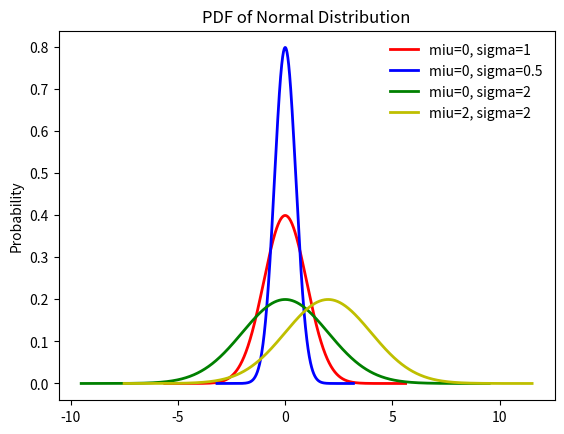

Recreate this plot in Python.
import numpy as np
from scipy import stats
import matplotlib.pyplot as plt


def uniform_distribution(loc=0, scale=1):
    """
    均匀分布，在实际的定义中有两个参数，分布定义域区间的起点和终点[a, b]
    :param loc: 该分布的起点, 相当于a
    :param scale: 区间长度, 相当于 b-a
    :return:
    """
    uniform_dis = stats.uniform(loc=loc, scale=scale)
    x = np.linspace(uniform_dis.ppf(0.01),
                    uniform_dis.ppf(0.99), 100)
    fig, ax = plt.subplots(1, 1)

    # 直接传入参数
    ax.plot(x, stats.uniform.pdf(x, loc=2, scale=4), 'r-',
            lw=5, alpha=0.6, label='uniform pdf')

    # 从冻结的均匀分布取值
    ax.plot(x, uniform_dis.pdf(x), 'k-',
            lw=2, label='frozen pdf')

    # 计算ppf分别等于0.001, 0.5, 0.999时的x值
    vals = uniform_dis.ppf([0.001, 0.5, 0.999])
    print(vals)  # [ 2.004  4.     5.996]

    # Check accuracy of cdf and ppf
    print(np.allclose([0.001, 0.5, 0.999], uniform_dis.cdf(vals)))  # Ture

    r = uniform_dis.rvs(size=10000)
    ax.hist(r, normed=True, histtype='stepfilled', alpha=0.2)
    plt.ylabel('Probability')
    plt.title(r'PDF of Unif({}, {})'.format(loc, loc+scale))
    ax.legend(loc='best', frameon=False)
    plt.show()

# uniform_distribution(loc=2, scale=4)


def exponential_dis(loc=0, scale=1.0):
    """
    指数分布，exponential continuous random variable
    按照定义，指数分布只有一个参数lambda，这里的scale = 1/lambda
    :param loc: 定义域的左端点，相当于将整体分布沿x轴平移loc
    :param scale: lambda的倒数，loc + scale表示该分布的均值，scale^2表示该分布的方差
    :return:
    """
    exp_dis = stats.expon(loc=loc, scale=scale)
    x = np.linspace(exp_dis.ppf(0.000001),
                    exp_dis.ppf(0.999999), 100)
    fig, ax = plt.subplots(1, 1)

    # 直接传入参数
    ax.plot(x, stats.expon.pdf(x, loc=loc, scale=scale), 'r-',
            lw=5, alpha=0.6, label='uniform pdf')

    # 从冻结的均匀分布取值
    ax.plot(x, exp_dis.pdf(x), 'k-',
            lw=2, label='frozen pdf')

    # 计算ppf分别等于0.001, 0.5, 0.999时的x值
    vals = exp_dis.ppf([0.001, 0.5, 0.999])
    print(vals)  # [ 2.004  4.     5.996]

    # Check accuracy of cdf and ppf
    print(np.allclose([0.001, 0.5, 0.999], exp_dis.cdf(vals)))

    r = exp_dis.rvs(size=10000)
    ax.hist(r, normed=True, histtype='stepfilled', alpha=0.2)
    plt.ylabel('Probability')
    plt.title(r'PDF of Exp(0.5)')
    ax.legend(loc='best', frameon=False)
    plt.show()

# exponential_dis(loc=0, scale=2)


def diff_exp_dis():
    """
    不同参数下的指数分布
    :return:
    """
    exp_dis_0_5 = stats.expon(scale=0.5)
    exp_dis_1 = stats.expon(scale=1)
    exp_dis_2 = stats.expon(scale=2)

    x1 = np.linspace(exp_dis_0_5.ppf(0.001), exp_dis_0_5.ppf(0.9999), 100)
    x2 = np.linspace(exp_dis_1.ppf(0.001), exp_dis_1.ppf(0.999), 100)
    x3 = np.linspace(exp_dis_2.ppf(0.001), exp_dis_2.ppf(0.99), 100)
    fig, ax = plt.subplots(1, 1)
    ax.plot(x1, exp_dis_0_5.pdf(x1), 'b-', lw=2, label=r'lambda = 2')
    ax.plot(x2, exp_dis_1.pdf(x2), 'g-', lw=2, label='lambda = 1')
    ax.plot(x3, exp_dis_2.pdf(x3), 'r-', lw=2, label='lambda = 0.5')
    plt.ylabel('Probability')
    plt.title(r'PDF of Exponential Distribution')
    ax.legend(loc='best', frameon=False)
    plt.show()

# diff_exp_dis()


def normal_dis(miu=0, sigma=1):
    """
    正态分布有两个参数
    :param miu: 均值
    :param sigma: 标准差
    :return:
    """

    norm_dis = stats.norm(miu, sigma)  # 利用相应的分布函数及参数，创建一个冻结的正态分布(frozen distribution)
    x = np.linspace(-5, 15, 101)  # 在区间[-5, 15]上均匀的取101个点

    # 计算该分布在x中个点的概率密度分布函数值(PDF)
    pdf = norm_dis.pdf(x)

    # 计算该分布在x中个点的累计分布函数值(CDF)
    cdf = norm_dis.cdf(x)

    # 下面是利用matplotlib画图
    plt.figure(1)
    # plot pdf
    plt.subplot(211)  # 两行一列，第一个子图
    plt.plot(x, pdf, 'b-',  label='pdf')
    plt.ylabel('Probability')
    plt.title(r'PDF/CDF of normal distribution')
    plt.text(-5.0, .12, r'$\mu={},\ \sigma={}$'.format(miu, sigma))  # 3是标准差，不是方差
    plt.legend(loc='best', frameon=False)
    # plot cdf
    plt.subplot(212)
    plt.plot(x, cdf, 'r-', label='cdf')
    plt.ylabel('Probability')
    plt.legend(loc='best', frameon=False)

    plt.show()

# normal_dis(miu=5, sigma=3)


def diff_normal_dis():
    """
    不同参数下的指数分布
    :return:
    """
    norm_dis_0 = stats.norm(0, 1)  # 标准正态分布
    norm_dis_1 = stats.norm(0, 0.5)  # 标准正态分布
    norm_dis_2 = stats.norm(0, 2)  # 标准正态分布
    norm_dis_3 = stats.norm(2, 2)  # 标准正态分布

    x0 = np.linspace(norm_dis_0.ppf(1e-8), norm_dis_0.ppf(0.99999999), 1000)
    x1 = np.linspace(norm_dis_1.ppf(1e-10), norm_dis_1.ppf(0.9999999999), 1000)
    x2 = np.linspace(norm_dis_2.ppf(1e-6), norm_dis_2.ppf(0.999999), 1000)
    x3 = np.linspace(norm_dis_3.ppf(1e-6), norm_dis_3.ppf(0.999999), 1000)
    fig, ax = plt.subplots(1, 1)
    ax.plot(x0, norm_dis_0.pdf(x0), 'r-', lw=2, label=r'miu=0, sigma=1')
    ax.plot(x1, norm_dis_1.pdf(x1), 'b-', lw=2, label=r'miu=0, sigma=0.5')
    ax.plot(x2, norm_dis_2.pdf(x2), 'g-', lw=2, label=r'miu=0, sigma=2')
    ax.plot(x3, norm_dis_3.pdf(x3), 'y-', lw=2, label=r'miu=2, sigma=2')
    plt.ylabel('Probability')
    plt.title(r'PDF of Normal Distribution')
    ax.legend(loc='best', frameon=False)
    plt.show()

diff_normal_dis()
